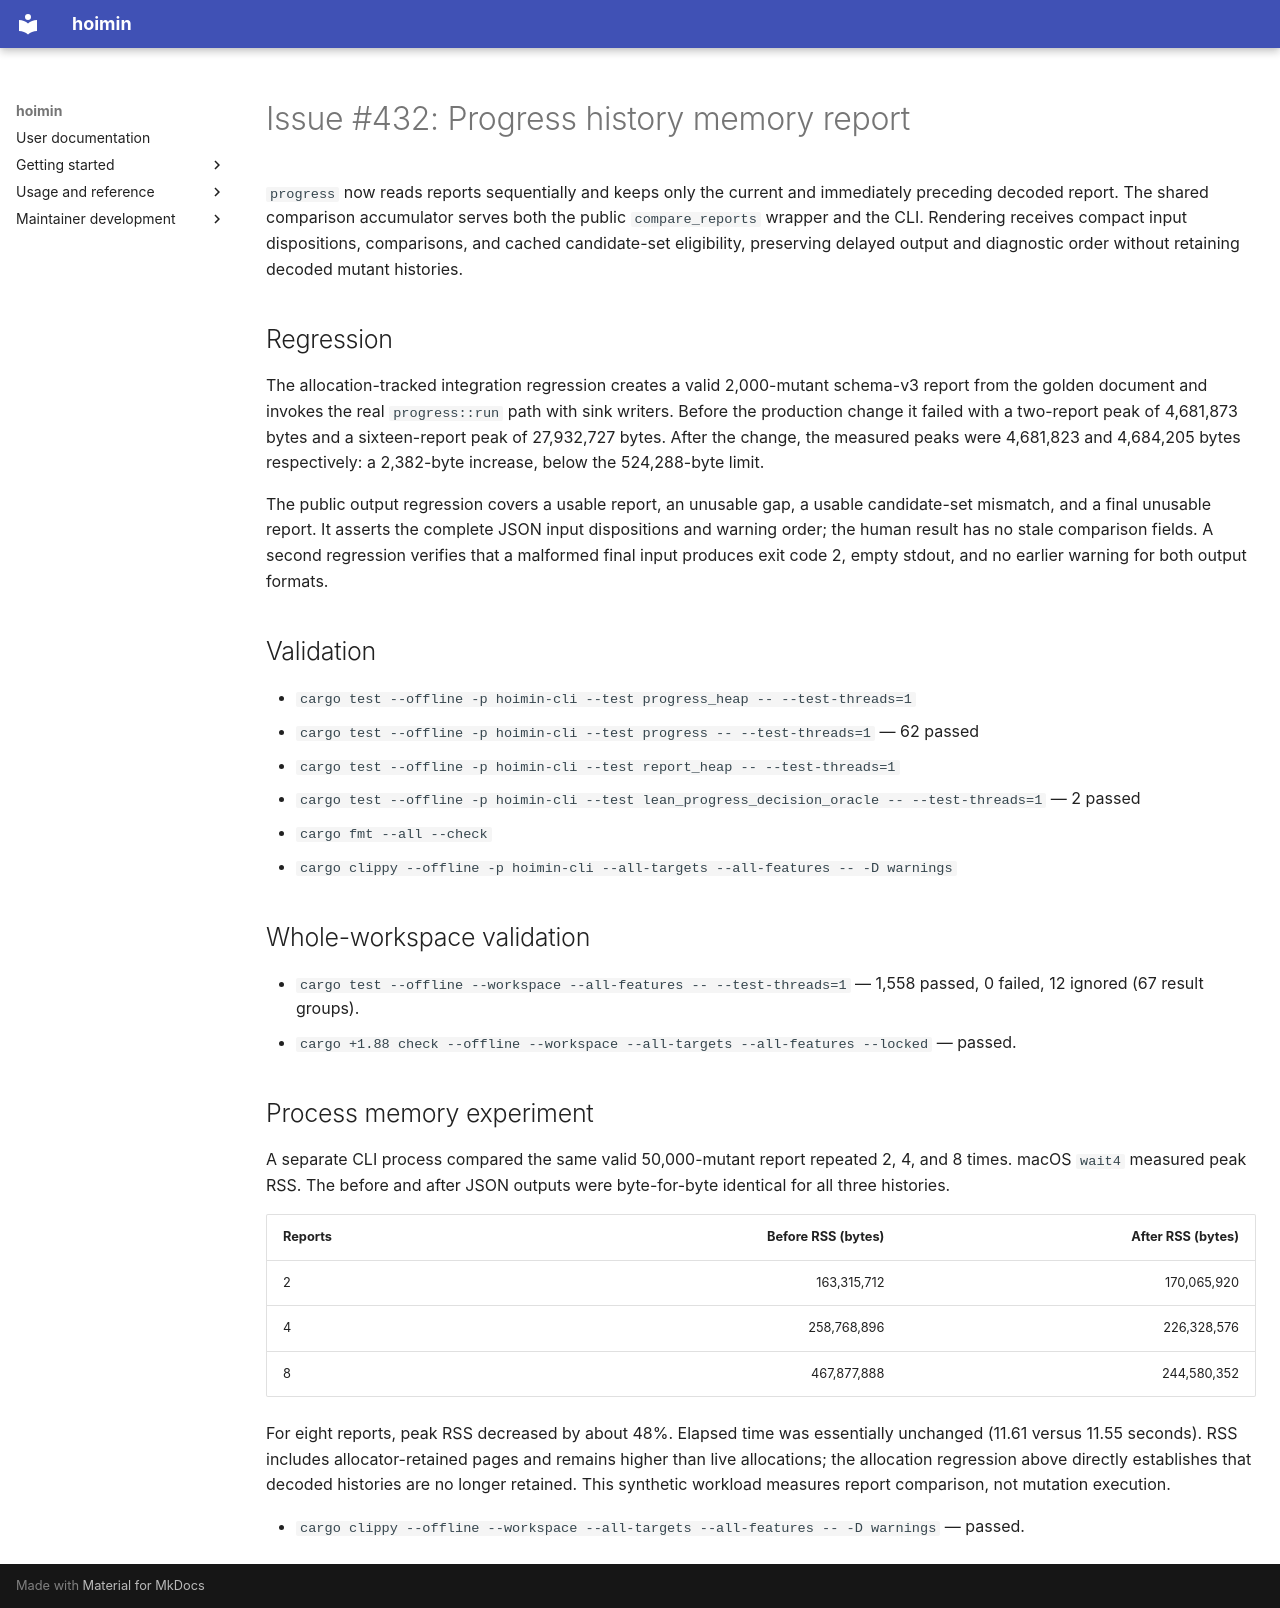

repository: HayaoSuzuki/hoimin · page: superpowers/reports/2026-09-08-issue-432-progress-memory/index.html · generator: mkdocs

# Issue #432: Progress history memory report

`progress` now reads reports sequentially and keeps only the current and immediately preceding decoded report. The shared comparison accumulator serves both the public `compare_reports` wrapper and the CLI. Rendering receives compact input dispositions, comparisons, and cached candidate-set eligibility, preserving delayed output and diagnostic order without retaining decoded mutant histories.

## Regression

The allocation-tracked integration regression creates a valid 2,000-mutant schema-v3 report from the golden document and invokes the real `progress::run` path with sink writers. Before the production change it failed with a two-report peak of 4,681,873 bytes and a sixteen-report peak of 27,932,727 bytes. After the change, the measured peaks were 4,681,823 and 4,684,205 bytes respectively: a 2,382-byte increase, below the 524,288-byte limit.

The public output regression covers a usable report, an unusable gap, a usable candidate-set mismatch, and a final unusable report. It asserts the complete JSON input dispositions and warning order; the human result has no stale comparison fields. A second regression verifies that a malformed final input produces exit code 2, empty stdout, and no earlier warning for both output formats.

## Validation

- `cargo test --offline -p hoimin-cli --test progress_heap -- --test-threads=1`
- `cargo test --offline -p hoimin-cli --test progress -- --test-threads=1` — 62 passed
- `cargo test --offline -p hoimin-cli --test report_heap -- --test-threads=1`
- `cargo test --offline -p hoimin-cli --test lean_progress_decision_oracle -- --test-threads=1` — 2 passed
- `cargo fmt --all --check`
- `cargo clippy --offline -p hoimin-cli --all-targets --all-features -- -D warnings`

## Whole-workspace validation

- `cargo test --offline --workspace --all-features -- --test-threads=1` — 1,558 passed, 0 failed, 12 ignored (67 result groups).
- `cargo +1.88 check --offline --workspace --all-targets --all-features --locked` — passed.

## Process memory experiment

A separate CLI process compared the same valid 50,000-mutant report repeated 2, 4, and 8 times. macOS `wait4` measured peak RSS. The before and after JSON outputs were byte-for-byte identical for all three histories.

| Reports | Before RSS (bytes) | After RSS (bytes) |
| --- | ---: | ---: |
| 2 | 163,315,712 | 170,065,920 |
| 4 | 258,768,896 | 226,328,576 |
| 8 | 467,877,888 | 244,580,352 |

For eight reports, peak RSS decreased by about 48%. Elapsed time was essentially unchanged (11.61 versus 11.55 seconds). RSS includes allocator-retained pages and remains higher than live allocations; the allocation regression above directly establishes that decoded histories are no longer retained. This synthetic workload measures report comparison, not mutation execution.

- `cargo clippy --offline --workspace --all-targets --all-features -- -D warnings` — passed.
